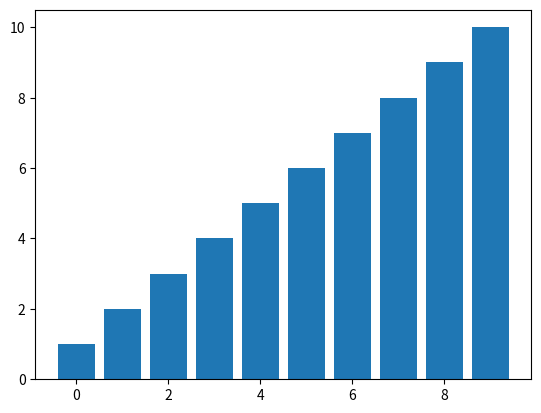

Python code for this plot:
import numpy as np
import matplotlib.pyplot as plt

def sel(arr, start, end, u):
    z = plt.bar(u, arr)
    if start >= end:
        return arr
    mini = arr[start]
    index = start
    for x in range(start+1, end, 1):
        if arr[x] < mini:
            mini = arr[x]
            index = x
    z[start].set_color('g')
    z[index].set_color('r')
    temp = arr[start]
    arr[start] = mini
    arr[index] = temp
    z[start].set_color('r')
    z[index].set_color('g')
    plt.pause(0.5)
    plt.clf()
    return sel(arr, start+1, end,u)



arr = [10,9,8,7,6,5,4,3,2,1]

def visual_sel_sort(arr):
    u = np.arange(0, 10, 1)
    sel(arr,0,10,u)
    plt.show()
    print(arr)

visual_sel_sort(arr)
